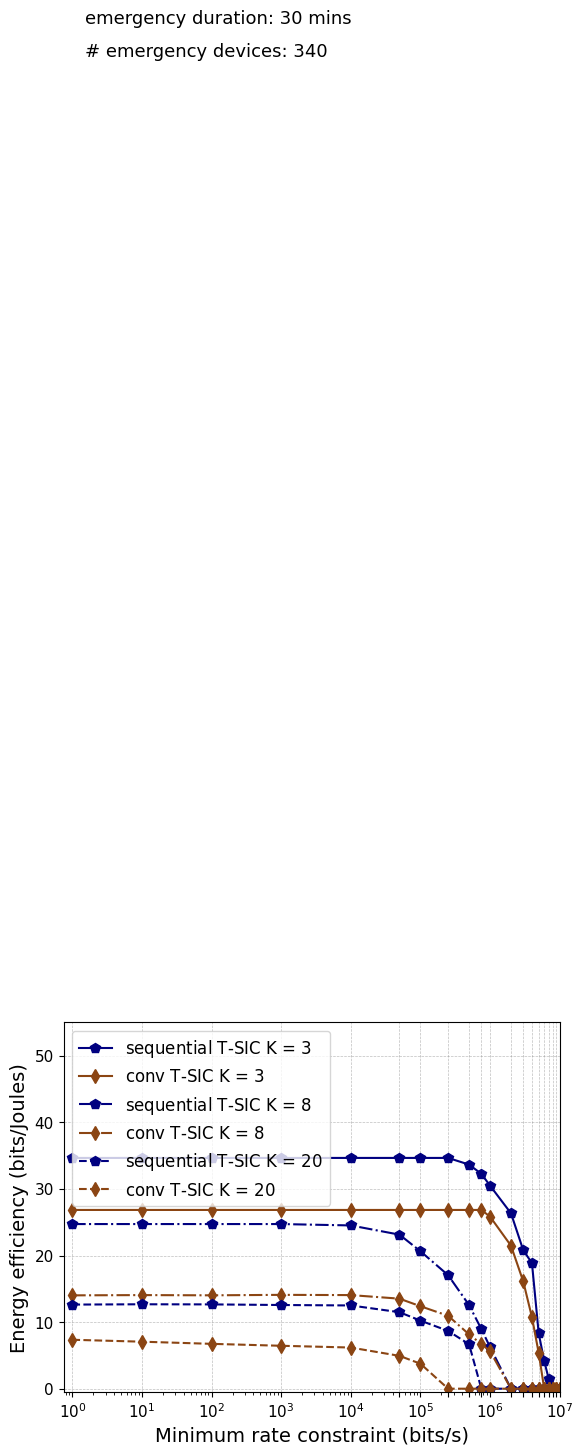

Here is the Python script that generated this plot:
import matplotlib.pyplot as plt
import numpy as np

from matplotlib import rc
from matplotlib.ticker import AutoMinorLocator
import matplotlib.font_manager as font_manager

rc('mathtext', default='regular')

#ee vs min rate constraint

#time = (1e-6,1e-5,1e-4,0.001,0.01,0.05,0.1,0.25,0.5,0.75,1,2,3,4,5,6,7,8,9,10)
time = (1,1e1,1e2,1e3,1e4,5e4,1e5,2.5e5,5e5,7.5e5,1e6,2e6,3e6,4e6,5e6,6e6,7e6,8e6,9e6,1e7)
conv1= (26.84,
26.84,
26.84,
26.84,
26.84,
26.84,
26.84,
26.84,
26.84,
26.84,
25.84,
21.472,
16.104,
10.736,
5.368,
0,
0,
0,
0,
0)

proposed1 = (34.6519,
   34.6519,
   34.6519,
   34.6519,
   34.6519,
   34.6519,
   34.6519,
   34.6519,
   33.6519,
   32.2658,
   30.4937,
   26.3354,
   20.7911,
   18.8607,
    8.3164,
    4.1582,
    1.3861,
         0,
         0,
         0)

conv2= (18.4377,
   18.4377,
   18.4377,
   18.4377,
   18.4377,
   18.4377,
   18.4377,
   18.4377,
   16.4377,
   12.4377,
   6.1516,
   0,
   0,
   0,
   0,
   0,
   0,
   0,
   0,
   0)

proposed2 = (33.0053,
   33.0053,
   33.0053,
   33.0053,
   33.0053,
    33.0053,
    33.0053,
    30.0053,
    23.0053,
    13.1223,
    6.5213,
    0,
    0,
    0,
    0,
    0,
    0,
    0,
    0,
    0
)

conv3 = (14.0156,
   14.0555,
   14.02072,
   14.09114,
   14.0552,
   13.5188,
   12.3826,
    10.9464,
    8.1512,
    6.7151,
    5.6380,
    0,
    0,
    0,
    0,
    0,
    0,
    0,
    0,
    0)

proposed3 = (24.7222,
   24.7222,
   24.7222,
   24.7222,
   24.5146,
   23.1314,
   20.6418,
   17.0458,
   12.5509,
    8.9549,
    6.2579,
    0,
    0,
    0,
    0,
    0,
    0,
    0,
    0,
    0)

conv4 = (9.2442,
    9.2442,
    9.2442,
    9.2442,
    9.1625,
    8.9991,
    8.7541,
    7.2273,
    5.0188,
    0,
    0,
    0,
    0,
    0,
    0,
    0,
    0,
    0,
    0,
    0)

prop4=(15.9352,
   15.9352,
   15.9352,
   15.9352,
   15.9248,
   15.2040,
   13.0728,
   11.4312,
   8,
   0,
   0,
   0,
   0,
   0,
   0,
   0,
   0,
   0,
   0,
   0)

conv5 = (7.3464,
    7.0585,
    6.7349,
    6.4442,
    6.1800,
    4.9300,
    3.7522,
    0,
    0,
    0,
    0,
    0,
    0,
    0,
    0,
    0,
    0,
    0,
    0,
    0)

prop5 = (12.6290,
    12.6763,
   12.6582,
   12.5662,
   12.4994,
   11.4855,
   10.2245,
   8.6763,
   6.6763,
   0,
   0,
   0,
   0,
   0,
   0,
   0,
   0,
   0,
   0,
   0)

f, ax1 = plt.subplots()
ax1.set_xscale('log')
ax1.grid(color='gray', alpha=0.5, linestyle='dashed', linewidth=0.5)

#legend
lns1 = ax1.plot(time, proposed1, color="navy",marker="p", markersize=7, label=r'sequential T-SIC $K$ = 3')
lns2 = ax1.plot(time, conv1,color="saddlebrown",marker="d", markersize=7,  label=r'conv T-SIC $K$ = 3')
#lns3 = ax1.plot(time, proposed2, color="navy",marker="p", linestyle='dotted',markersize=7, label=r'sequential T-SIC $k$ = 5')
#lns4 = ax1.plot(time, conv2,color="saddlebrown",marker="d",linestyle='dotted', markersize=7,  label=r'conv T-SIC $k$ = 5')
lns5 = ax1.plot(time, proposed3, color="navy",marker="p",linestyle='dashdot', markersize=7, label=r'sequential T-SIC $K$ = 8')
lns6= ax1.plot(time, conv3,color="saddlebrown",marker="d",linestyle='dashdot', markersize=7,  label=r'conv T-SIC $K$ = 8')
lns5 = ax1.plot(time, prop5, color="navy",marker="p", linestyle='dashed',markersize=7, label=r'sequential T-SIC $K$ = 20')
lns6= ax1.plot(time, conv5,color="saddlebrown",marker="d",linestyle='dashed', markersize=7,  label=r'conv T-SIC $K$ = 20')

lns = lns1
      #+lns2
labs = [l.get_label() for l in lns]

ax1.legend(loc=2, fontsize=10)

font = font_manager.FontProperties(family='Arial', style='normal', size=12)
ax1.legend(prop=font)

d = .015  # how big to make the diagonal lines in axes coordinates
ax1.set_xticks(time)
for tick in ax1.get_xticklabels():
    tick.set_fontname("Arial")
for tick in ax1.get_yticklabels():
    tick.set_fontname("Arial")
ax1.set_ylim(-0.5,55)  # most of the data
ax1.set_xlim(0.75, 1e7)  # most of the data
ax1.tick_params(axis='both', which='major', labelsize=11)
plt.text(1.5,200.0,'# emergency devices: 340',fontsize=13,fontname="Arial")
plt.text(1.5,205.0,'emergency duration: 30 mins',fontsize=13,fontname="Arial")
plt.xlabel(r"Minimum rate constraint (bits/s)",fontname="Arial",fontsize=14)
plt.ylabel(r"Energy efficiency (bits/Joules)",fontname="Arial",fontsize=14)
plt.show()
